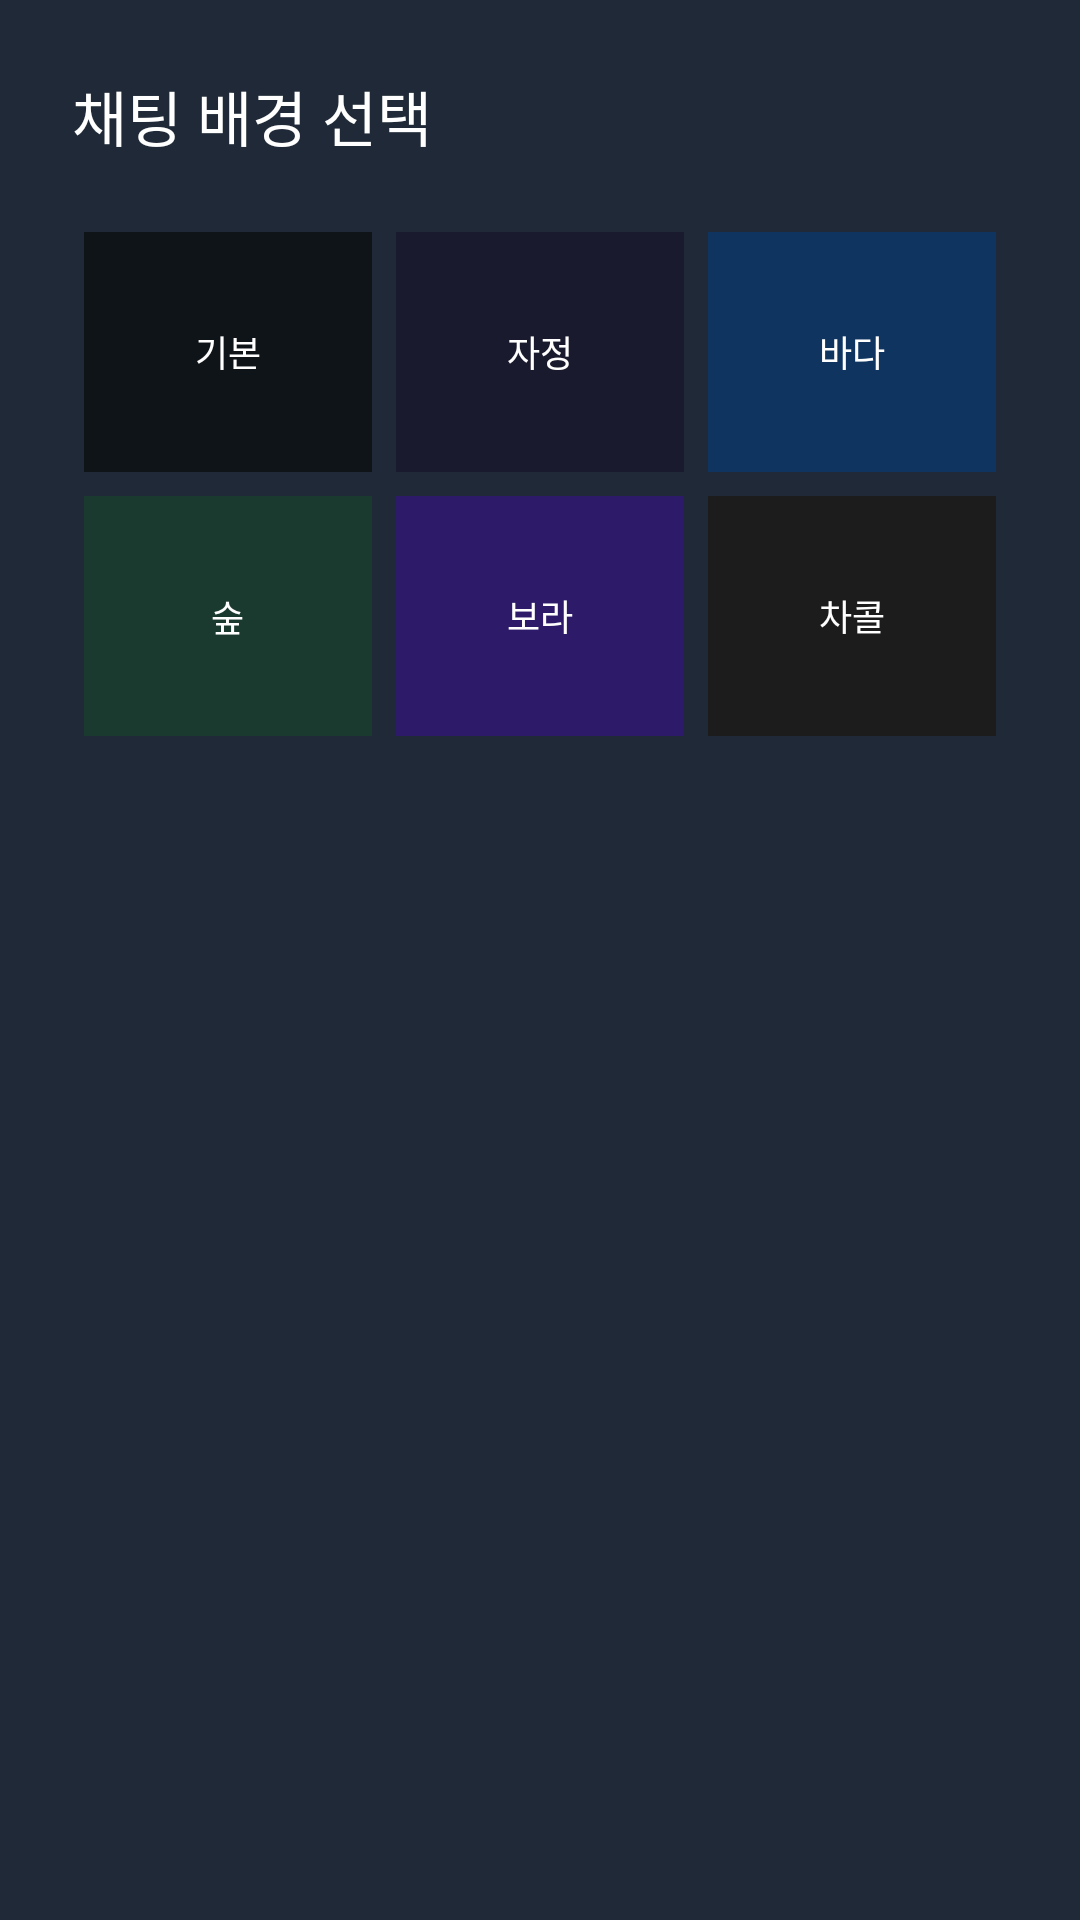

Produce the Android XML layout that renders to this screen, including the resource entries it uses.
<!-- AndroidManifest.xml: application theme Theme.MyApplication -->
<!-- res/layout/dialog_color_picker.xml -->
<?xml version="1.0" encoding="utf-8"?>
<LinearLayout xmlns:android="http://schemas.android.com/apk/res/android"
    android:layout_width="match_parent"
    android:layout_height="wrap_content"
    android:orientation="vertical"
    android:padding="24dp"
    android:background="@color/surface_card">

    <TextView
        android:layout_width="wrap_content"
        android:layout_height="wrap_content"
        android:text="채팅 배경 선택"
        android:textSize="20sp"
        android:textColor="@color/text_primary"
        android:fontFamily="sans-serif-medium"
        android:layout_marginBottom="20dp" />

    <GridLayout
        android:id="@+id/colorGrid"
        android:layout_width="match_parent"
        android:layout_height="wrap_content"
        android:columnCount="3"
        android:rowCount="2">

        
        <FrameLayout
            android:id="@+id/color_default"
            android:layout_width="0dp"
            android:layout_height="80dp"
            android:layout_columnWeight="1"
            android:layout_margin="4dp"
            android:background="@color/chat_bg_default"
            android:clickable="true"
            android:focusable="true">
            
            <TextView
                android:layout_width="wrap_content"
                android:layout_height="wrap_content"
                android:layout_gravity="center"
                android:text="기본"
                android:textColor="@color/white"
                android:textSize="12sp" />
        </FrameLayout>

        
        <FrameLayout
            android:id="@+id/color_midnight"
            android:layout_width="0dp"
            android:layout_height="80dp"
            android:layout_columnWeight="1"
            android:layout_margin="4dp"
            android:background="@color/chat_bg_midnight"
            android:clickable="true"
            android:focusable="true">
            
            <TextView
                android:layout_width="wrap_content"
                android:layout_height="wrap_content"
                android:layout_gravity="center"
                android:text="자정"
                android:textColor="@color/white"
                android:textSize="12sp" />
        </FrameLayout>

        
        <FrameLayout
            android:id="@+id/color_ocean"
            android:layout_width="0dp"
            android:layout_height="80dp"
            android:layout_columnWeight="1"
            android:layout_margin="4dp"
            android:background="@color/chat_bg_ocean"
            android:clickable="true"
            android:focusable="true">
            
            <TextView
                android:layout_width="wrap_content"
                android:layout_height="wrap_content"
                android:layout_gravity="center"
                android:text="바다"
                android:textColor="@color/white"
                android:textSize="12sp" />
        </FrameLayout>

        
        <FrameLayout
            android:id="@+id/color_forest"
            android:layout_width="0dp"
            android:layout_height="80dp"
            android:layout_columnWeight="1"
            android:layout_margin="4dp"
            android:background="@color/chat_bg_forest"
            android:clickable="true"
            android:focusable="true">
            
            <TextView
                android:layout_width="wrap_content"
                android:layout_height="wrap_content"
                android:layout_gravity="center"
                android:text="숲"
                android:textColor="@color/white"
                android:textSize="12sp" />
        </FrameLayout>

        
        <FrameLayout
            android:id="@+id/color_purple"
            android:layout_width="0dp"
            android:layout_height="80dp"
            android:layout_columnWeight="1"
            android:layout_margin="4dp"
            android:background="@color/chat_bg_purple"
            android:clickable="true"
            android:focusable="true">
            
            <TextView
                android:layout_width="wrap_content"
                android:layout_height="wrap_content"
                android:layout_gravity="center"
                android:text="보라"
                android:textColor="@color/white"
                android:textSize="12sp" />
        </FrameLayout>

        
        <FrameLayout
            android:id="@+id/color_charcoal"
            android:layout_width="0dp"
            android:layout_height="80dp"
            android:layout_columnWeight="1"
            android:layout_margin="4dp"
            android:background="@color/chat_bg_charcoal"
            android:clickable="true"
            android:focusable="true">
            
            <TextView
                android:layout_width="wrap_content"
                android:layout_height="wrap_content"
                android:layout_gravity="center"
                android:text="차콜"
                android:textColor="@color/white"
                android:textSize="12sp" />
        </FrameLayout>

    </GridLayout>

</LinearLayout>
<!-- resources referenced by this layout -->
<resources>
  <color name="chat_bg_charcoal">#1C1C1C</color>
  <color name="chat_bg_default">#0F1419</color>
  <color name="chat_bg_forest">#1B3A2F</color>
  <color name="chat_bg_midnight">#1A1A2E</color>
  <color name="chat_bg_ocean">#0F3460</color>
  <color name="chat_bg_purple">#2D1B69</color>
  <color name="surface_card">#1F2937</color>
  <color name="text_primary">#FFFFFF</color>
  <color name="white">#FFFFFFFF</color>
  <style name="Theme.MyApplication" parent="Theme.MaterialComponents.DayNight.NoActionBar">
          
          <item name="android:statusBarColor">#000000</item>
          <item name="android:windowLightStatusBar">false</item>
      </style>
</resources>
